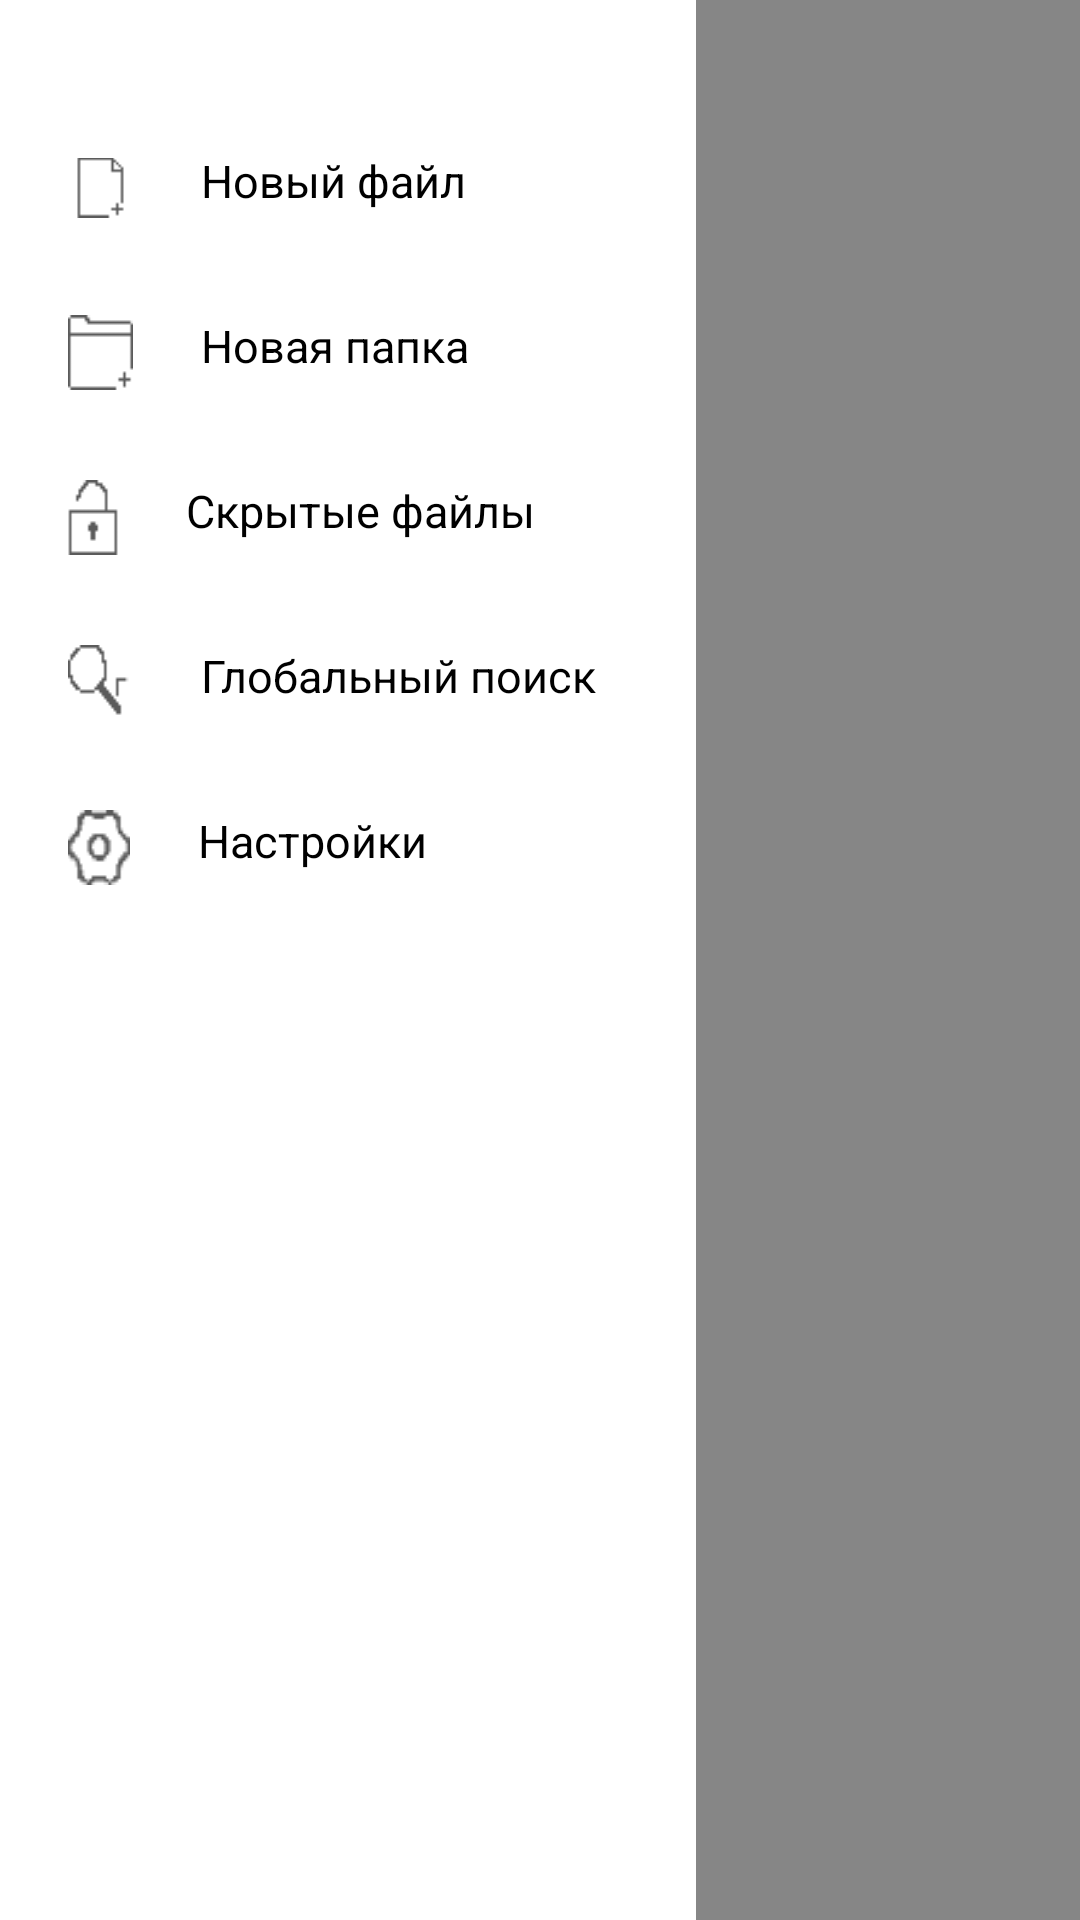

This screen was rendered from an Android layout file. Write that file and the resources it references.
<!-- AndroidManifest.xml: application theme AppTheme -->
<!-- res/layout/fragment_toolbar.xml -->
<?xml version="1.0" encoding="utf-8"?>
<FrameLayout xmlns:android="http://schemas.android.com/apk/res/android"
    xmlns:app="http://schemas.android.com/apk/res-auto"
    xmlns:tools="http://schemas.android.com/tools"
    android:layout_width="match_parent"
    android:layout_height="match_parent"
    tools:context=".toolbar">

    <androidx.constraintlayout.widget.ConstraintLayout
        android:layout_width="match_parent"
        android:layout_height="match_parent">

        <FrameLayout
            android:id="@+id/fon_panel_fon"
            android:layout_width="match_parent"
            android:layout_height="match_parent"
            android:background="#94353434"
            app:layout_constraintBottom_toBottomOf="parent"
            app:layout_constraintEnd_toEndOf="@+id/fon_panel"
            app:layout_constraintStart_toStartOf="parent"
            app:layout_constraintTop_toTopOf="parent">

        </FrameLayout>

        <androidx.constraintlayout.widget.ConstraintLayout
            android:id="@+id/panel_buttom"
            android:layout_width="232dp"
            android:layout_height="0dp"
            android:background="#FFFFFF"
            app:layout_constraintBottom_toBottomOf="parent"
            app:layout_constraintStart_toStartOf="parent"
            app:layout_constraintTop_toTopOf="parent">

            <LinearLayout
                android:layout_width="match_parent"
                android:layout_height="match_parent"
                android:layout_marginTop="50dp"
                android:orientation="vertical"
                app:layout_constraintBottom_toBottomOf="parent"
                app:layout_constraintEnd_toEndOf="parent"
                app:layout_constraintStart_toStartOf="parent"
                app:layout_constraintTop_toTopOf="parent">

                <LinearLayout
                    android:id="@+id/new_file_tool"
                    android:layout_width="wrap_content"
                    android:layout_height="wrap_content"
                    android:orientation="horizontal">

                    <ImageView
                        android:id="@+id/imageView2"
                        android:layout_width="match_parent"
                        android:layout_height="wrap_content"
                        android:layout_marginLeft="20dp"
                        android:scaleX="0.8"
                        android:scaleY="0.8"
                        android:src="@drawable/file_new" />

                    <TextView
                        android:id="@+id/textView18"
                        android:layout_width="163dp"
                        android:layout_height="wrap_content"
                        android:layout_marginLeft="20dp"
                        android:text="Новый файл"
                        android:textColor="#000000"
                        android:textSize="15sp" />
                </LinearLayout>

                <LinearLayout
                    android:id="@+id/new_forder_tool"
                    android:layout_width="wrap_content"
                    android:layout_height="wrap_content"
                    android:layout_marginTop="30dp"
                    android:orientation="horizontal">

                    <ImageView
                        android:id="@+id/imageView"
                        android:layout_width="match_parent"
                        android:layout_height="wrap_content"
                        android:layout_marginLeft="20dp"
                        android:scaleX="0.8"
                        android:src="@drawable/forder_new" />

                    <TextView
                        android:id="@+id/textView1"
                        android:layout_width="163dp"
                        android:layout_height="wrap_content"
                        android:layout_marginLeft="20dp"
                        android:text="Новая папка"
                        android:textColor="#000000"
                        android:textSize="15sp" />
                </LinearLayout>

                <LinearLayout
                    android:layout_width="wrap_content"
                    android:layout_height="wrap_content"
                    android:layout_marginTop="30dp"
                    android:orientation="horizontal">

                    <ImageView
                        android:id="@+id/imageView21"
                        android:layout_width="match_parent"
                        android:layout_height="wrap_content"
                        android:layout_marginLeft="20dp"
                        android:scaleX="0.8"
                        android:src="@drawable/zamok_icon" />

                    <TextView
                        android:id="@+id/textView181"
                        android:layout_width="163dp"
                        android:layout_height="wrap_content"
                        android:layout_marginLeft="20dp"
                        android:text="Скрытые файлы"
                        android:textColor="#000000"
                        android:textSize="15sp" />
                </LinearLayout>

                <LinearLayout
                    android:id="@+id/global_seach"
                    android:layout_width="wrap_content"
                    android:layout_height="wrap_content"
                    android:layout_marginTop="30dp"
                    android:orientation="horizontal">

                    <ImageView
                        android:id="@+id/imageView22"
                        android:layout_width="match_parent"
                        android:layout_height="wrap_content"
                        android:layout_marginLeft="20dp"
                        android:scaleX="0.8"
                        android:src="@drawable/global_search" />

                    <TextView
                        android:id="@+id/textView182"
                        android:layout_width="163dp"
                        android:layout_height="wrap_content"
                        android:layout_marginLeft="20dp"
                        android:text="Глобальный поиск"
                        android:textColor="#000000"
                        android:textSize="15sp" />
                </LinearLayout>

                <LinearLayout
                    android:id="@+id/setting_pressed"
                    android:layout_width="wrap_content"
                    android:layout_height="wrap_content"
                    android:layout_marginTop="30dp"
                    android:orientation="horizontal">

                    <ImageView
                        android:id="@+id/imageView23"
                        android:layout_width="match_parent"
                        android:layout_height="wrap_content"
                        android:layout_marginLeft="20dp"
                        android:scaleX="0.8"
                        android:src="@drawable/settin_icon" />

                    <TextView
                        android:id="@+id/textView183"
                        android:layout_width="163dp"
                        android:layout_height="wrap_content"
                        android:layout_marginLeft="20dp"
                        android:text="Настройки"
                        android:textColor="#000000"
                        android:textSize="15sp" />
                </LinearLayout>

            </LinearLayout>

        </androidx.constraintlayout.widget.ConstraintLayout>

        <FrameLayout
            android:id="@+id/fon_panel"
            android:layout_width="0dp"
            android:layout_height="match_parent"
            app:layout_constraintEnd_toEndOf="parent"
            app:layout_constraintStart_toEndOf="@+id/panel_buttom">

        </FrameLayout>

    </androidx.constraintlayout.widget.ConstraintLayout>

</FrameLayout>
<!-- resources referenced by this layout -->
<resources>
  <!-- drawable file_new: png bitmap (drawable-v24, 7499 bytes) -->
  <!-- drawable forder_new: png bitmap (drawable-v24, 8855 bytes) -->
  <!-- drawable global_search: png bitmap (drawable-v24, 8664 bytes) -->
  <!-- drawable settin_icon: png bitmap (drawable-v24, 13039 bytes) -->
  <!-- drawable zamok_icon: png bitmap (drawable-v24, 9476 bytes) -->
  <style name="AppTheme" parent="Theme.AppCompat.Light.NoActionBar">
          
          <item name="colorPrimaryDark">@color/colorPrimaryDark</item>
          <item name="colorAccent">@color/colorAccent</item>
  
          <item name="android:statusBarColor">@color/colorPrimaryDark</item>
          <item name="android:navigationBarColor">@color/colorPrimaryDark</item>
          <item name="android:windowLightStatusBar">true</item>
      </style>
  <color name="colorPrimaryDark">#FFFFFF</color>
  <color name="colorAccent">#00BCD4</color>
</resources>
